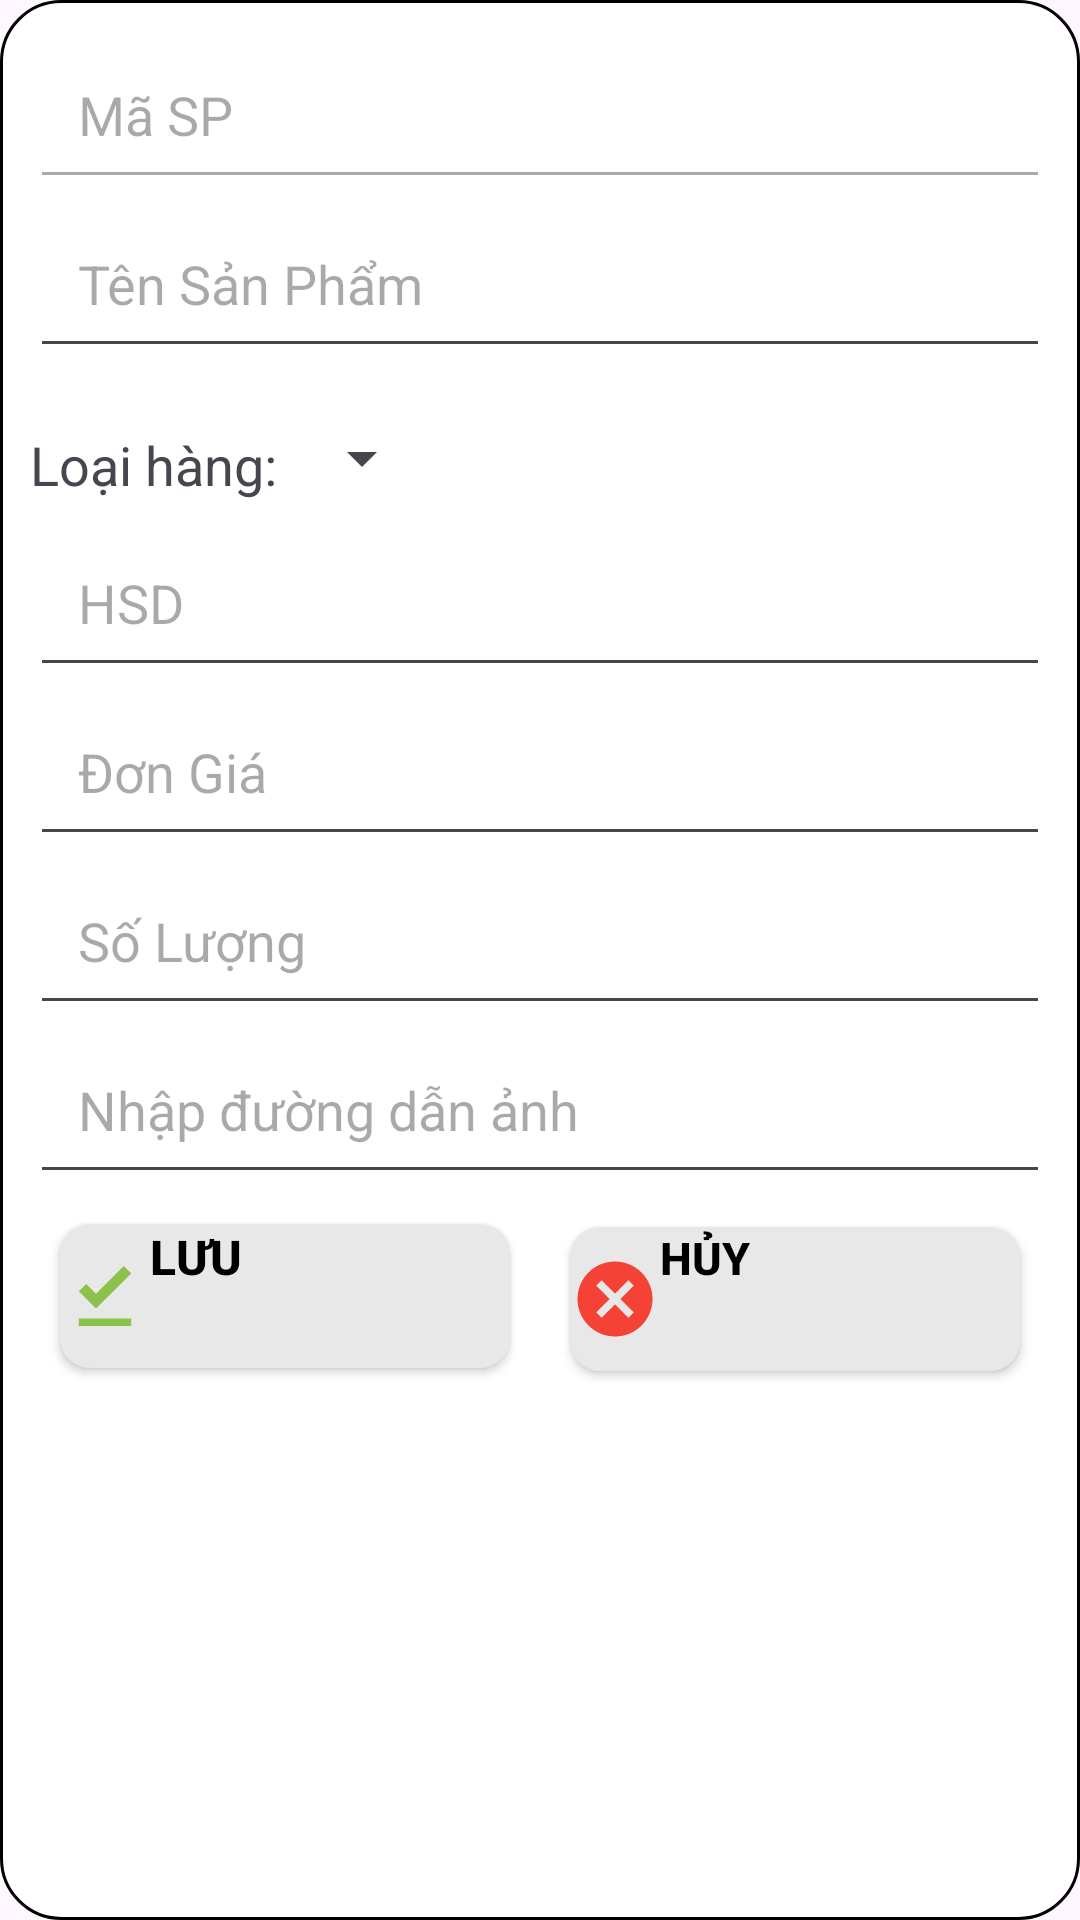

The Android layout XML behind this screen, and the referenced resources:
<!-- AndroidManifest.xml: application theme Theme.Du_An_1_Nhom_7 -->
<!-- res/layout/dialog_san_pham.xml -->
<?xml version="1.0" encoding="utf-8"?>
<LinearLayout xmlns:android="http://schemas.android.com/apk/res/android"
    xmlns:app="http://schemas.android.com/apk/res-auto"
    android:layout_width="match_parent"
    android:layout_height="wrap_content"
    android:orientation="vertical"
    android:padding="10dp"
    android:layout_margin="10dp"
    android:background="@drawable/boder">


    <com.google.android.material.textfield.TextInputEditText
        android:id="@+id/tiedt_add_maSP"
        android:layout_width="match_parent"
        android:layout_height="wrap_content"
        android:enabled="false"
        android:hint="Mã SP"
        android:padding="16dp" />

    <com.google.android.material.textfield.TextInputEditText
        android:id="@+id/tiedt_add_tenSP"
        android:layout_width="match_parent"
        android:layout_height="wrap_content"
        android:hint="Tên Sản Phẩm"
        android:padding="16dp" />

    <LinearLayout
        android:layout_width="wrap_content"
        android:layout_height="wrap_content"
        android:layout_marginTop="10dp"
        android:orientation="horizontal">
        <TextView
            android:layout_width="wrap_content"
            android:layout_height="wrap_content"
            android:text="Loại hàng: "
            android:layout_marginTop="10dp"
            android:textSize="18dp"
            />
        <Spinner
            android:id="@+id/sp_lh_addSP"
            android:layout_width="wrap_content"
            android:layout_height="40dp"
            android:layout_gravity="center_horizontal"
            android:layout_marginTop="0dp"/>
    </LinearLayout>

    <com.google.android.material.textfield.TextInputEditText
        android:id="@+id/tiedt_add_HSD"
        android:layout_width="match_parent"
        android:layout_height="wrap_content"
        android:hint="HSD"
        android:padding="16dp" />

    <com.google.android.material.textfield.TextInputEditText
        android:id="@+id/tiedt_add_DonGia"
        android:layout_width="match_parent"
        android:layout_height="wrap_content"
        android:hint="Đơn Giá"
        android:padding="16dp" />

    <com.google.android.material.textfield.TextInputEditText
        android:id="@+id/tiedt_add_SoLuong"
        android:layout_width="match_parent"
        android:layout_height="wrap_content"
        android:hint="Số Lượng"
        android:padding="16dp" />
    <com.google.android.material.textfield.TextInputEditText
        android:id="@+id/tiedt_add_img"
        android:layout_width="match_parent"
        android:layout_height="wrap_content"
        android:hint="Nhập đường dẫn ảnh"
        android:padding="16dp" />

    <LinearLayout
        android:layout_width="match_parent"
        android:layout_height="wrap_content"
        android:orientation="horizontal">

        <Button
            android:id="@+id/btn_addSP"
            android:layout_width="match_parent"
            android:layout_height="wrap_content"
            android:layout_margin="10dp"
            android:layout_weight="1"
            android:background="@drawable/custom_button"
            android:drawableLeft="@drawable/icon_luu"
            android:gravity="start"
            android:text="LƯU"
            android:textColor="@color/black"
            android:textSize="16sp"
            android:textStyle="bold"
            app:backgroundTint="@null" />

        <Button
            android:id="@+id/btn_huy_addSP"
            android:layout_width="match_parent"
            android:layout_height="wrap_content"
            android:layout_margin="10dp"
            android:layout_weight="1"
            android:background="@drawable/custom_button"
            android:drawableLeft="@drawable/icon_huy"
            android:gravity="start"
            android:text="HỦY"
            android:textColor="@color/black"
            android:textSize="15sp"
            android:textStyle="bold"
            app:backgroundTint="@null" />

    </LinearLayout>


</LinearLayout>
<!-- resources referenced by this layout -->
<resources>
  <!-- drawable boder (drawable) -->
  <?xml version="1.0" encoding="utf-8"?>
  <shape xmlns:android="http://schemas.android.com/apk/res/android">
  <corners android:radius="20dp"/>
  <stroke android:width="1dp" android:color="@color/black"/>
      <solid android:color="@color/white"/>
  </shape>
  <!-- drawable custom_button (drawable) -->
  <?xml version="1.0" encoding="utf-8"?>
  <shape xmlns:android="http://schemas.android.com/apk/res/android">
      <solid android:color="#E8E8E8"/>
      <corners android:radius="10dp"/>
  </shape>
  <!-- drawable icon_huy (drawable) -->
  <vector android:height="30dp" android:tint="#F44336"
      android:viewportHeight="24" android:viewportWidth="24"
      android:width="30dp" xmlns:android="http://schemas.android.com/apk/res/android">
      <path android:fillColor="@android:color/white" android:pathData="M12,2C6.47,2 2,6.47 2,12s4.47,10 10,10 10,-4.47 10,-10S17.53,2 12,2zM17,15.59L15.59,17 12,13.41 8.41,17 7,15.59 10.59,12 7,8.41 8.41,7 12,10.59 15.59,7 17,8.41 13.41,12 17,15.59z"/>
  </vector>
  <!-- drawable icon_luu (drawable) -->
  <vector android:height="30dp" android:tint="#8BC34A"
      android:viewportHeight="24" android:viewportWidth="24"
      android:width="30dp" xmlns:android="http://schemas.android.com/apk/res/android">
      <path android:fillColor="@android:color/white" android:pathData="M5,18h14v2L5,20v-2zM9.6,15.3L5,10.7l2,-1.9 2.6,2.6L17,4l2,2 -9.4,9.3z"/>
  </vector>
  <style name="Theme.Du_An_1_Nhom_7" parent="Base.Theme.Du_An_1_Nhom_7" />
  <style name="Base.Theme.Du_An_1_Nhom_7" parent="Theme.Material3.DayNight.NoActionBar">
          
          
      </style>
  <!-- not gathered from this repository: default colours our renderer supplied (Android Studio template values) -->
  <color name="black">#FF000000</color>
  <color name="white">#FFFFFFFF</color>
</resources>
